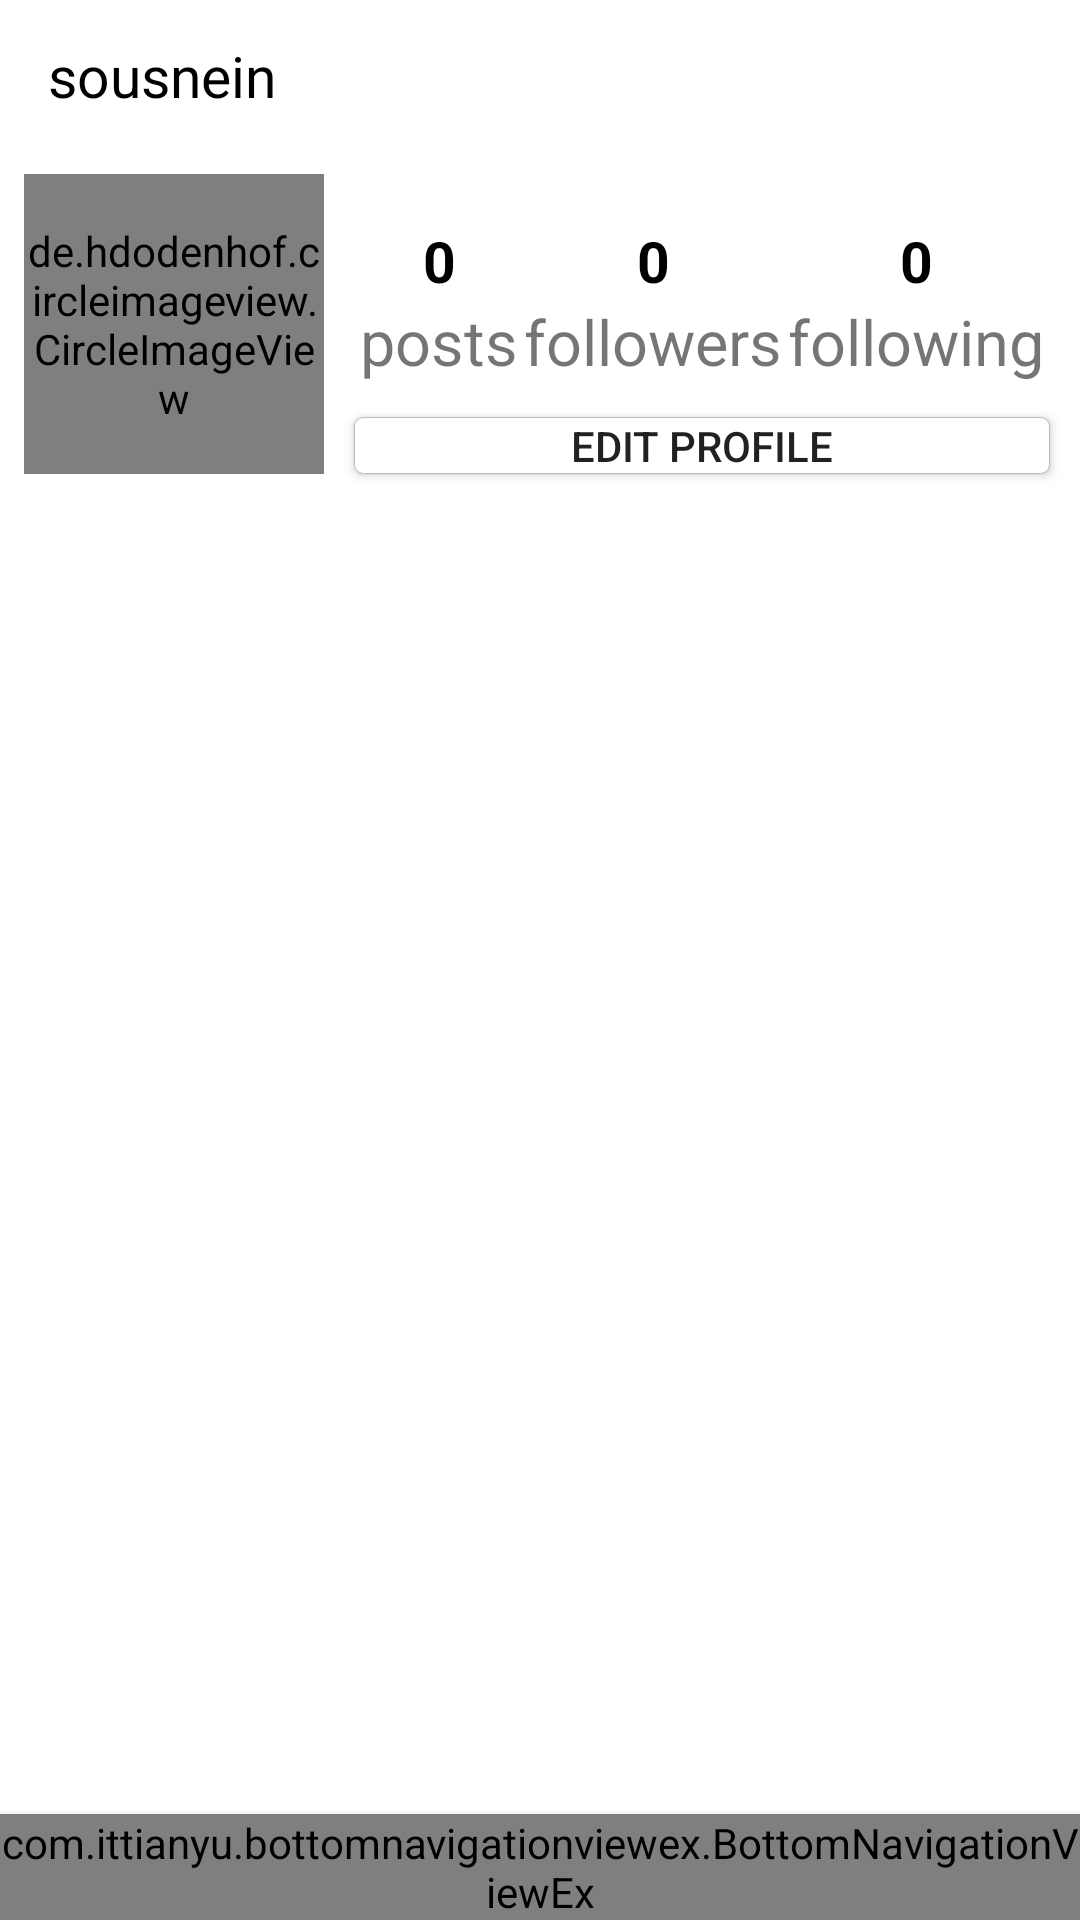

This screen was rendered from an Android layout file. Write that file and the resources it references.
<!-- AndroidManifest.xml: application theme AppTheme -->
<!-- res/layout/activity_profile.xml -->
<?xml version="1.0" encoding="utf-8"?>
<androidx.constraintlayout.widget.ConstraintLayout xmlns:android="http://schemas.android.com/apk/res/android"
    xmlns:app="http://schemas.android.com/apk/res-auto"
    xmlns:tools="http://schemas.android.com/tools"
    android:layout_width="match_parent"
    android:layout_height="match_parent"
    android:background="@color/white"
    app:layout_constraintDimensionRatio="40f"
    tools:context=".activities.HomeActivity">

    <androidx.appcompat.widget.Toolbar
        android:id="@+id/toolbar"
        style = "@style/toolbar"
        app:layout_constraintEnd_toEndOf="parent"
        app:layout_constraintStart_toStartOf="parent"
        app:layout_constraintTop_toTopOf="parent">

        <androidx.constraintlayout.widget.ConstraintLayout
            android:layout_width="match_parent"
            android:layout_height="wrap_content">

            <TextView
                android:id="@+id/nickname"
                android:text="@string/NameOfProfile"
                style="@style/toolbar_title"
                app:layout_constraintBottom_toBottomOf="parent"
                app:layout_constraintLeft_toLeftOf="parent"
                app:layout_constraintTop_toTopOf="parent" />

            <ImageView
                android:layout_width="50dp"
                android:layout_height="50dp"
                android:padding="10dp"
                android:src="@drawable/ic_more"
                app:layout_constraintEnd_toEndOf="parent"
                app:layout_constraintTop_toTopOf="parent"
                android:contentDescription="TODO" />
        </androidx.constraintlayout.widget.ConstraintLayout>
    </androidx.appcompat.widget.Toolbar>


    <de.hdodenhof.circleimageview.CircleImageView
        android:id="@+id/profile_logo"
        android:layout_width="100dp"
        android:layout_height="100dp"
        android:layout_marginStart="8dp"
        android:layout_marginTop="8dp"
        android:layout_marginEnd="15dp"
        android:src="@drawable/profile_logo"
        app:civ_border_color="@color/gray"
        app:civ_border_width="1dp"
        app:layout_constraintDimensionRatio="2"
        app:layout_constraintHorizontal_weight="2"
        app:layout_constraintStart_toStartOf="parent"
        app:layout_constraintTop_toBottomOf="@+id/toolbar" />

    <TextView
        android:id="@+id/posts_count"
        style="@style/profile_text_count"
        android:text="@string/posts_count"
        app:layout_constraintBottom_toTopOf="@+id/edit_profile_button"
        app:layout_constraintEnd_toEndOf="@+id/posts"
        app:layout_constraintStart_toStartOf="@+id/posts"
        app:layout_constraintTop_toBottomOf="@id/toolbar"
        app:layout_constraintVertical_bias="0.38"/>

    <TextView
        android:id="@+id/posts"
        style="@style/profile_text"
        android:text="@string/posts"
        app:layout_constraintStart_toStartOf="@+id/edit_profile_button"
        app:layout_constraintEnd_toStartOf="@id/followers"
        app:layout_constraintTop_toBottomOf="@+id/posts_count" />

    <TextView
        android:id="@+id/followers_count"
        style="@style/profile_text_count"
        android:text="@string/followers_count"
        app:layout_constraintBaseline_toBaselineOf="@id/posts_count"
        app:layout_constraintEnd_toEndOf="@+id/followers"
        app:layout_constraintStart_toStartOf="@+id/followers" />

    <TextView
        android:id="@+id/followers"
        style="@style/profile_text"
        android:text="@string/followers"
        app:layout_constraintBaseline_toBaselineOf="@id/posts"
        app:layout_constraintEnd_toStartOf="@+id/profile_text"
        app:layout_constraintStart_toEndOf="@+id/posts" />

    <TextView
        android:id="@+id/profile_text_count"
        style="@style/profile_text_count"
        android:text="@string/following_count"
        app:layout_constraintBaseline_toBaselineOf="@id/posts_count"
        app:layout_constraintEnd_toEndOf="@+id/profile_text"
        app:layout_constraintStart_toStartOf="@+id/profile_text" />


    <TextView
        android:id="@+id/profile_text"
        style="@style/profile_text"
        android:text="@string/following"
        app:layout_constraintBaseline_toBaselineOf="@id/posts"
        app:layout_constraintStart_toEndOf="@id/followers"
        app:layout_constraintEnd_toEndOf="@+id/edit_profile_button"

        />

    <Button
        android:id="@+id/edit_profile_button"
        android:layout_width="0dp"
        android:minHeight="0dp"
        android:layout_height="wrap_content"
        android:layout_marginStart="10dp"
        android:layout_marginEnd="10dp"
        android:background="@drawable/button_bg"
        android:text="@string/edit_profile"
        android:textSize="14sp"
        app:layout_constraintBottom_toBottomOf="@+id/profile_logo"

        app:layout_constraintEnd_toEndOf="parent"
        app:layout_constraintHorizontal_weight="5"
        app:layout_constraintStart_toEndOf="@+id/profile_logo" />
<include layout="@layout/bottom_navigation_view"/>







</androidx.constraintlayout.widget.ConstraintLayout>
<!-- res/layout/bottom_navigation_view.xml (included above) -->
<?xml version="1.0" encoding="utf-8"?>
<merge xmlns:android="http://schemas.android.com/apk/res/android"
    android:layout_width="match_parent"
    android:layout_height="match_parent"
    xmlns:app="http://schemas.android.com/apk/res-auto">
    <com.ittianyu.bottomnavigationviewex.BottomNavigationViewEx
        android:id="@+id/bottom_navigation_view"
        android:layout_width="match_parent"
        android:layout_height="wrap_content"
        android:background="@color/whitish"
        android:elevation="4dp"
        app:layout_constraintBottom_toBottomOf="parent"
        app:menu="@menu/bottom_navigation" />
</merge>
<!-- resources referenced by this layout -->
<resources>
  <color name="gray">#BBB</color>
  <color name="white">#FFF</color>
  <color name="whitish">#FAFAFA</color>
  <!-- drawable button_bg (drawable) -->
  <?xml version="1.0" encoding="utf-8"?>
  <layer-list xmlns:android="http://schemas.android.com/apk/res/android">
  <item>
      <shape android:shape="rectangle">
  <solid android:color="@color/white"/>
          <stroke android:color="@color/gray" android:width="0.1dp"/>
          <corners android:radius="3dp"/>
      </shape>
  </item>
  </layer-list>
  <string name="NameOfProfile">sousnein</string>
  <string name="edit_profile">Edit Profile</string>
  <string name="followers">followers</string>
  <string name="followers_count">0</string>
  <string name="following">following</string>
  <string name="following_count">0</string>
  <string name="posts">posts</string>
  <string name="posts_count">0</string>
  <style name="profile_text" parent="text">
          <item name="android:textSize">21sp</item>
      </style>
  <style name="profile_text_count" parent="text">
          <item name="android:textSize">19sp</item>
          <item name="android:textColor">@color/black</item>
          <item name="android:textStyle">bold</item>
      </style>
  <style name="toolbar">
      <item name="android:layout_width">match_parent</item>
      <item name="android:layout_height">@dimen/toolbar_height</item>
      <item name="background">@color/whitish</item>
      <item name="elevation">4dp</item>
  </style>
  <style name="toolbar_title">
          <item name="android:layout_width">wrap_content</item>
          <item name="android:layout_height">match_parent</item>
          <item name="android:textColor">@color/black</item>
          <item name="android:textSize">19sp</item>
      </style>
  <style name="AppTheme" parent="Theme.AppCompat.Light.NoActionBar">
          
          <item name="colorPrimary">@color/colorPrimary</item>
          <item name="colorPrimaryDark">@color/colorPrimaryDark</item>
          <item name="colorAccent">@color/colorAccent</item>
      </style>
  <style name="text">
          <item name="android:layout_width">wrap_content</item>
          <item name="android:layout_height">wrap_content</item>
      </style>
  <color name="black">#000000</color>
  <dimen name="toolbar_height">50dp</dimen>
  <color name="colorPrimary">#6200EE</color>
  <color name="colorPrimaryDark">#3700B3</color>
  <color name="colorAccent">#03DAC5</color>
</resources>
